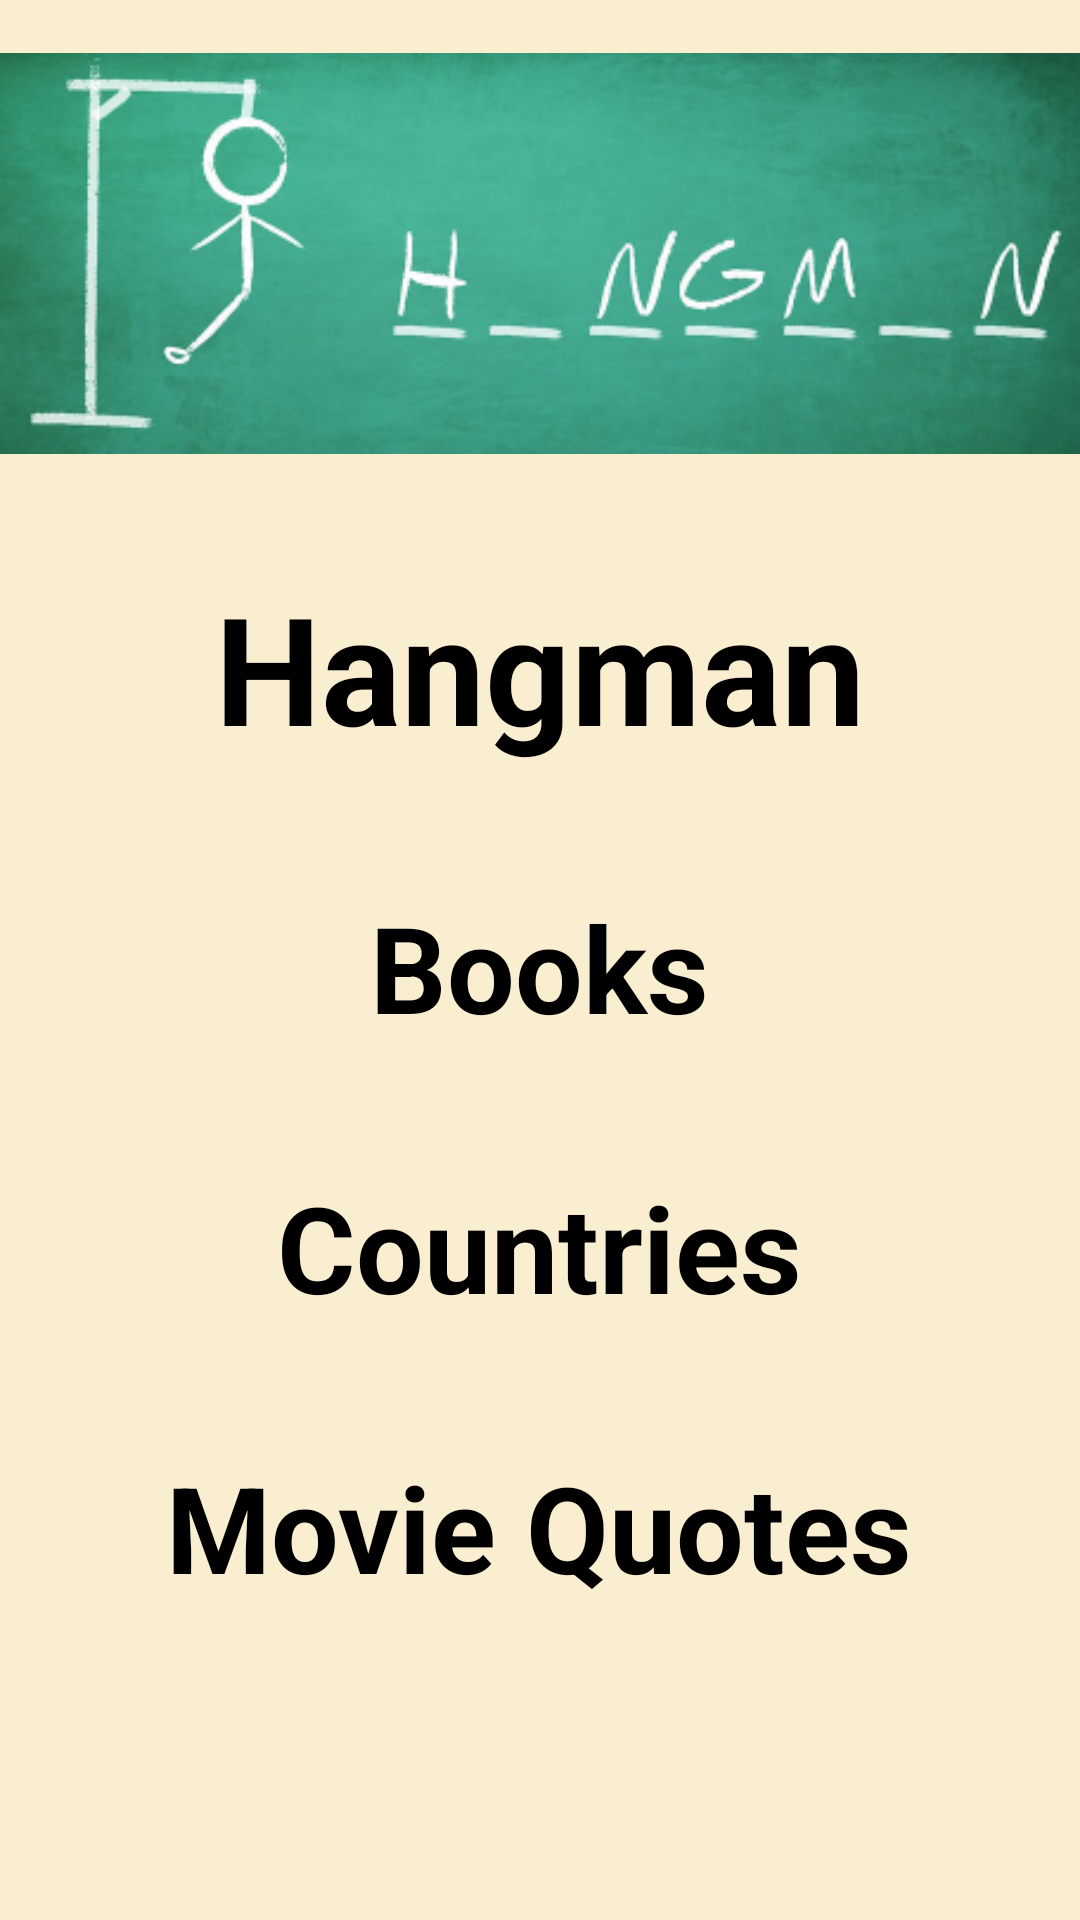

Android layout source for this screen:
<!-- AndroidManifest.xml: application theme Theme.Wait4It -->
<!-- res/layout/activity_hangman_menu.xml -->
<?xml version="1.0" encoding="utf-8"?>
<RelativeLayout xmlns:android="http://schemas.android.com/apk/res/android"
    xmlns:app="http://schemas.android.com/apk/res-auto"
    xmlns:tools="http://schemas.android.com/tools"
    android:layout_width="match_parent"
    android:layout_height="match_parent"
    android:background="@color/cream"
    tools:context=".Games.Hangman.UI.Hangman_Menu">

    <com.google.android.material.imageview.ShapeableImageView
        android:id="@+id/hangman_IMG_logo"
        android:layout_width="wrap_content"
        android:layout_height="wrap_content"
        android:src="@drawable/hangman_menu_logo"/>

    <com.google.android.material.textview.MaterialTextView
        android:id="@+id/hangman_LBL_title"
        android:layout_width="wrap_content"
        android:layout_height="wrap_content"
        android:layout_below="@id/hangman_IMG_logo"
        android:layout_margin="20dp"
        android:layout_centerHorizontal="true"
        android:text="Hangman"
        android:textSize="50sp"
        android:textAlignment="center"
        android:textStyle="bold"
        android:textColor="@color/black"
        />

    <com.google.android.material.textview.MaterialTextView
        android:id="@+id/hangman_LBL_books"
        android:layout_width="wrap_content"
        android:layout_height="wrap_content"
        android:layout_margin="20dp"
        android:layout_below="@id/hangman_LBL_title"
        android:layout_centerHorizontal="true"
        android:text="Books"
        android:textSize="40sp"
        android:textAlignment="center"
        android:textStyle="bold"
        android:textColor="@color/black"
        />

    <com.google.android.material.textview.MaterialTextView
        android:id="@+id/hangman_LBL_countries"
        android:layout_width="wrap_content"
        android:layout_height="wrap_content"
        android:layout_below="@id/hangman_LBL_books"
        android:layout_centerHorizontal="true"
        android:layout_marginStart="20dp"
        android:layout_marginTop="20dp"
        android:layout_marginEnd="20dp"
        android:layout_marginBottom="20dp"
        android:text="Countries"
        android:textAlignment="center"
        android:textColor="@color/black"
        android:textSize="40sp"
        android:textStyle="bold" />

    <com.google.android.material.textview.MaterialTextView
        android:id="@+id/hangman_LBL_quotes"
        android:layout_width="wrap_content"
        android:layout_height="wrap_content"
        android:layout_below="@id/hangman_LBL_countries"
        android:layout_centerHorizontal="true"
        android:layout_marginStart="20dp"
        android:layout_marginTop="20dp"
        android:layout_marginEnd="20dp"
        android:layout_marginBottom="20dp"
        android:text="Movie Quotes"
        android:textAlignment="center"
        android:textColor="@color/black"
        android:textSize="40sp"
        android:textStyle="bold" />

</RelativeLayout>
<!-- resources referenced by this layout -->
<resources>
  <color name="black">#FF000000</color>
  <color name="cream">#FAEED1</color>
  <!-- drawable hangman_menu_logo: png bitmap (drawable, 132074 bytes) -->
  <style name="Theme.Wait4It" parent="Base.Theme.Wait4It" />
  <style name="Base.Theme.Wait4It" parent="Theme.Material3.DayNight.NoActionBar">
          
          
      </style>
</resources>
